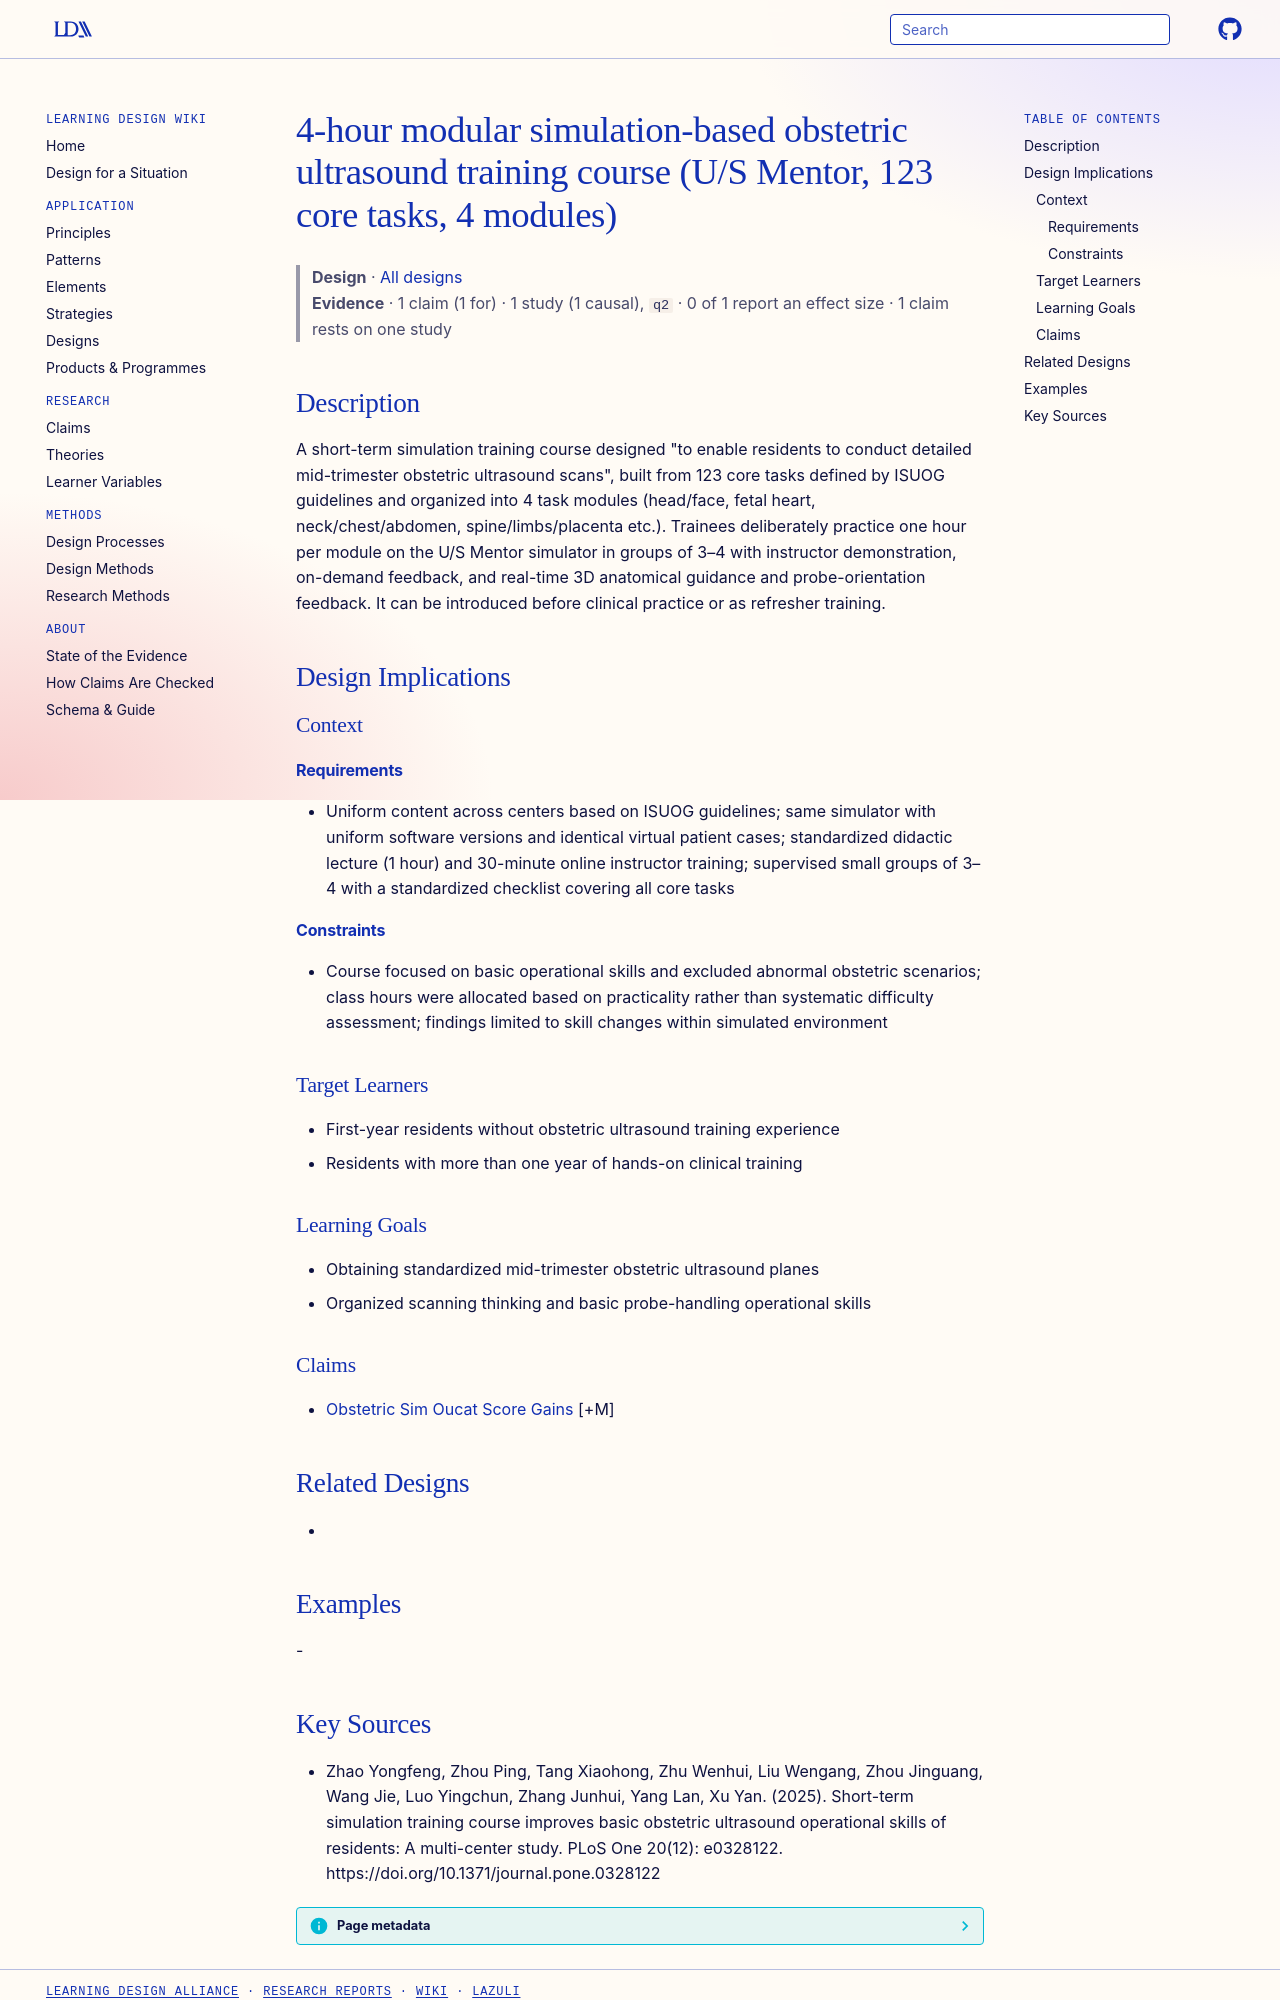

repository: Learning-Design-Alliance/learning-wiki · page: designs/four-hour-modular-obstetric-us-sim-course/index.html · generator: mkdocs

---
type: design
id: four-hour-modular-obstetric-us-sim-course
title: 4-hour modular simulation-based obstetric ultrasound training course (U/S Mentor, 123 core tasks, 4 modules)
description: "A short-term simulation training course designed \"to enable residents to conduct detailed mid-trimester obstetric ultrasound scans\", built from 123 core tasks defined by ISUOG guidelines and organized into 4 task modu..."
status: review
generated:
  by: "process:settle-candidates"
  at: 2026-11-05
sources:
  - id: zhao-yongfeng-2025
    resource: "https://doi.org/10.1371/journal.pone.0328122"
    title: "Zhao Yongfeng, Zhou Ping, Tang Xiaohong, Zhu Wenhui, Liu Wengang, Zhou Jinguang, Wang Jie, Luo Yingchun, Zhang Junhui, Yang Lan, Xu Yan. (2025). Short-term simulation training course improves basic obstetric ultrasound operational skills of residents: A multi-center study. PLoS One 20(12): e0328122. https://doi.org/10.1371/journal.pone.0328122"
    author: Zhao Yongfeng, Zhou Ping, Tang Xiaohong, Zhu Wenhui, Liu Wengang, Zhou Jinguang, Wang Jie, Luo Yingchun, Zhang Junhui, Yang Lan, Xu Yan
---

# 4-hour modular simulation-based obstetric ultrasound training course (U/S Mentor, 123 core tasks, 4 modules)

> **Design** · [All designs](index.md)
> **Evidence** · 1 claim (1 for) · 1 study (1 causal), `q2` · 0 of 1 report an effect size · 1 claim rests on one study

## Description
A short-term simulation training course designed "to enable residents to conduct detailed mid-trimester obstetric ultrasound scans", built from 123 core tasks defined by ISUOG guidelines and organized into 4 task modules (head/face, fetal heart, neck/chest/abdomen, spine/limbs/placenta etc.). Trainees deliberately practice one hour per module on the U/S Mentor simulator in groups of 3–4 with instructor demonstration, on-demand feedback, and real-time 3D anatomical guidance and probe-orientation feedback. It can be introduced before clinical practice or as refresher training.

## Design Implications

### Context
#### Requirements
- Uniform content across centers based on ISUOG guidelines; same simulator with uniform software versions and identical virtual patient cases; standardized didactic lecture (1 hour) and 30-minute online instructor training; supervised small groups of 3–4 with a standardized checklist covering all core tasks
#### Constraints
- Course focused on basic operational skills and excluded abnormal obstetric scenarios; class hours were allocated based on practicality rather than systematic difficulty assessment; findings limited to skill changes within simulated environment

### Target Learners
- First-year residents without obstetric ultrasound training experience
- Residents with more than one year of hands-on clinical training

### Learning Goals
- Obtaining standardized mid-trimester obstetric ultrasound planes
- Organized scanning thinking and basic probe-handling operational skills

### Claims
- [Obstetric Sim Oucat Score Gains](../claims/obstetric-sim-oucat-score-gains.md) [+M]

## Related Designs
- 

## Examples
-
